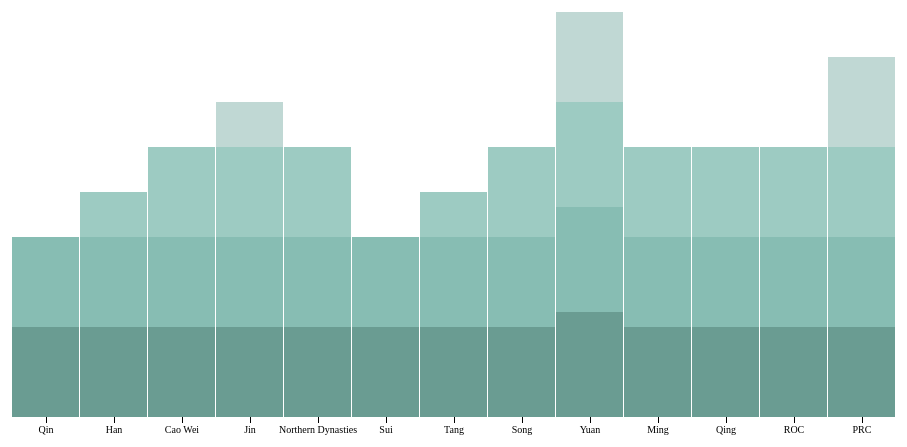
D3 v3 page, settled after 360 driven frames (6 s of simulated time); the page loaded 1 data file(s).



var div = d3.select("body").append("div")
    .attr("class", "tooltip")
    .style("opacity", 0);

var causes = ["level4", "level3", "level2", "level1"];

var parseDate = d3.time.format("%m/%Y").parse;

var margin = {top: 20, right: 50, bottom: 30, left: 20},
    width = 960 - margin.left - margin.right,
    height = 500 - margin.top - margin.bottom;

var x = d3.scale.ordinal()
    .rangeRoundBands([0, width]);

var y = d3.scale.linear()
    .rangeRound([height, 0]);

var y = d3.scale.linear()
        .rangeRound([height, 0]);

var z = ['#6A9C92', '#87BDB3', '#9DCBC2', '#c0d8d4'];

var xAxis = d3.svg.axis()
    .scale(x)
    .orient("bottom")
    //.tickFormat(d3.time.format("%b"))
    ;

var yAxis = d3.svg.axis()
    .scale(y)
    .orient("right");

var svg = d3.select("body").append("svg")
    .attr("width", width + margin.left + margin.right)
    .attr("height", height + margin.top + margin.bottom)
  .append("g")
    .attr("transform", "translate(" + margin.left + "," + margin.top + ")");

var data1 = d3.csv("data/adm_level.csv", type, function(error, adm_level) {
  if (error) throw error;

  var layers = d3.layout.stack()(causes.map(function(c) {

    return adm_level.map(function(d) {
      return {x: d.dynasty, y: d[c]};
    }
  );

  }));
var data2 = d3.csv("test.csv");

  x.domain(layers[0].map(function(d) { return d.x; }));
  y.domain([0, 5]).nice();

  var layer = svg.selectAll(".layer")
      .data(layers)
    .enter().append("g")
      .attr("class", "layer")
      .style("fill", function(d, i) { return z[i]; })
      ;

  layer.selectAll("rect")
      .data(function(d) { return d; })
    .enter().append("rect")
      .attr("x", function(d) { return x(d.x); })
      .attr("y", function(d) { return y(d.y + d.y0); })
      .attr("data","")
      .attr("height", function(d) { return y(d.y0) - y(d.y + d.y0); })
      .attr("width", x.rangeBand() - 1)
      .on("mouseover", function(d) {
            div.transition()
                .duration(20)
                .style("opacity", 0.85)
                .style("stroke", "#b2abd2")
                .style("stroke-width", 0.5)
                ;
            //div	.html(label(d3.select(this).attr("x")))
            div	.html(label(d3.select(this).attr("x")*d3.select(this).attr("y")))
            //div	.html(label2(d3.select(this).attr("x")*d3.select(this).attr("y"), data2))
                .style("left", (d3.event.pageX) + "px")
                .style("top", (d3.event.pageY - 30) + "px");
            })
        .on("mouseout", function(d) {
            div.transition()
                .duration(500)
                .style("opacity", 0);
        });
      ;


  svg.append("g")
      .attr("class", "axis axis--x")
      .attr("transform", "translate(0," + height + ")")
      .call(xAxis).selectAll("text")
      .on("mouseover", function(d) {
            div.transition()
                .duration(20)
                .style("opacity", 0.85);
            div	.html()
                .style("left", (d3.event.pageX) + "px")
                .style("top", (d3.event.pageY - 30) + "px");
            })
        .on("mouseout", function(d) {
            div.transition()
                .duration(500)
                .style("opacity", 0);
        });
      ;

  svg.append("g")
      .attr("class", "axis axis--y")
      .attr("transform", "translate(" + width + ",0)")
      .call(yAxis).remove();;
});

function type(d) {
  //d.date = parseDate(d.date);
  causes.forEach(function(c) { d[c] = +d[c]; });
  return d;
}

function label(d){
  var text;
  if(d==1080||d==25560||d==50040||d==74520||99000==d||d==123480||147960==d||172440==d||d==188715||d==221400||245880==d||d==270360||d==221130){
    text = "County/Xian (县)";
  } else if(d==810||d==37530||55890==d||d==74250){
    text = "Prefecture/Jun (郡)";
  } else if(d==15975||d==25020||d==37260||d==49500){
    text = "Province/Zhou (州)"
  } else if (d==19170){
    text = "Prefecture/Jun (郡) OR Principality/Kingdom (王国)";
  } else if (d==92610){
    text = "Prefecture/Zhou (州)";
  } else if (d==110970||d==129330||d==131280||d==166050){
    text = "Prefecture/Zhou (州) OR Metro-Prefecture/Fu (府)";
  } else if (d==184410||d==202770){
    text = "Prefecture/Fu (府)";
  } else if (d==92475){
    text = "Circuit/Dao (道)";
  } else if (d==27945){
    text = "Commandary/Dudu Fu (都督府)"
  } else if (d==86220){
    text = "Circuit/Lu (路)";
  } else if (d==73845){
    text = "Circuit/Lu (路) OR Prefecture/Fu (府)";
  } else if (d==24615||d==110700||d==122940||d==135180){
    text = "Province/Sheng (省)";
  } else if (d==73710){
    text = "Province/Sheng (省) OR Autonomous Region/Zizhiqu (自治区) OR Directly-Controlled Municipality/Shi (直辖市) OR Special Administrative Region (特别行政区)";
  } else if (d==147420){
    text = "Prefecture/Di (地)";
  } else if (d==294840){
    text = "Township/Xiang (乡)";
  }
  return text;
}



### data: data/adm_level.csv
id, dynasty, description, total, level4, level3, level2, level1
1, Qin, .., 2, 1, 1, 0, 0
2, Han, .., 2.5, 1, 1, 0.5, 0
3, Cao Wei, .., 3, 1, 1, 1, 
4, Jin, .., 3.5, 1, 1, 1, 0.5
5, Northern Dynasties, .., 3, 1, 1, 1, 0
6, Sui, .., 2, 1, 1, 0, 0
7, Tang, .., 2.5, 1, 1, 0.5, 0
8, Song, .., 3, 1, 1, 1, 0
9, Yuan, .., 4.5, 1.166, 1.166, 1.166, 1
10, Ming, .., 3, 1, 1, 1, 0
11, Qing, .., 3, 1, 1, 1, 0
12, ROC, .., 3, 1, 1, 1, 0
13, PRC, .., 4, 1, 1, 1, 1